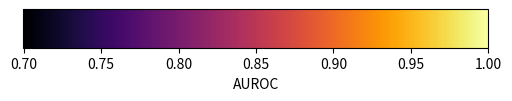

Source code (Python): (Note: this script raises an exception after producing the figure.)
'''
Make and save the colorbar for nn_Q4b/nn_Q4c - optimization of parameters
'''
import matplotlib.pyplot as plt
import matplotlib as mpl

# Make a figure and axes with dimensions as desired.
fig = plt.figure(figsize=(6, 0.5), facecolor = 'white')
ax = plt.subplot()

# Set the colormap and norm to correspond to the data for which
# the colorbar will be used.
cmap = mpl.cm.inferno
norm = mpl.colors.Normalize(vmin=0.7, vmax=1)
cb = mpl.colorbar.ColorbarBase(ax, cmap = cmap,norm = norm,orientation='horizontal')
cb.set_label('AUROC')

plt.savefig('../output/legend.png', bbox_inches = 'tight')
